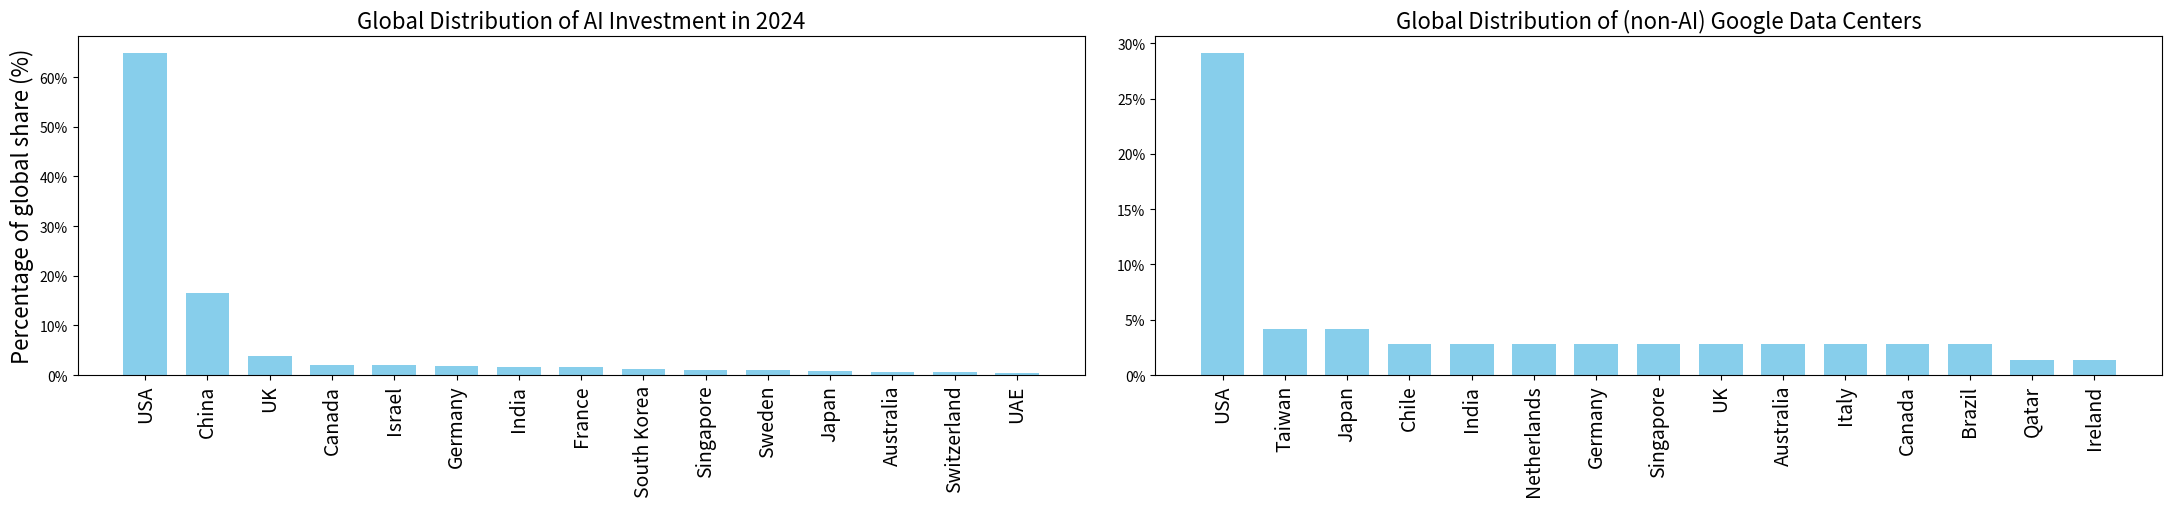

Reproduce this figure in Python.
import matplotlib.pyplot as plt
import pandas as pd
import numpy as np

# Set consistent font size and bar width variables
FONT_SIZE = 16
BAR_WIDTH = 0.7  # Variable to control bar width
plt.rcParams.update({'font.size': FONT_SIZE})

# Create a figure with two subplots side by side
fig, (ax1, ax2) = plt.subplots(1, 2, figsize=(22, 6))

# ---- AI INVESTMENT PLOT (LEFT) ----

# AI investment data by country (in billions of dollars)
countries = [
    "USA", "China", "UK", "Canada", "Israel", 
    "Germany", "India", "France", "South Korea", "Singapore", 
    "Sweden", "Japan", "Australia", "Switzerland", "UAE"
]

investment_amounts = [
    470.92, 119.32, 28.17, 15.31, 14.96, 
    13.27, 11.29, 11.10, 8.96, 7.27, 
    7.27, 5.89, 3.99, 3.90, 3.67
]

# Create a DataFrame for easier manipulation
investment_data = pd.DataFrame({
    'Country': countries,
    'Investment': investment_amounts
})

# Calculate percentage of total investment
total_investment = investment_data['Investment'].sum()
investment_data['Percentage'] = (investment_data['Investment'] / total_investment) * 100

# Plot AI investment data on the left subplot
bars1 = ax1.bar(range(len(investment_data)), investment_data['Percentage'], 
               color='skyblue', edgecolor='none', width=BAR_WIDTH)

# Format x-axis labels for the left subplot
ax1.set_xticks(range(len(investment_data)))
ax1.set_xticklabels(investment_data['Country'], rotation=90, fontsize=FONT_SIZE-2)
ax1.tick_params(axis='y', which='major', labelsize=10)

# Add percentage signs to Y-axis tick labels
from matplotlib.ticker import FuncFormatter
ax1.yaxis.set_major_formatter(FuncFormatter(lambda y, _: f'{y:.0f}%'))

# Add labels and title for the left subplot
ax1.set_ylabel("Percentage of global share (%)", fontsize=FONT_SIZE)
ax1.set_title("Global Distribution of AI Investment in 2024", fontsize=FONT_SIZE)

# ---- GOOGLE DATACENTERS PLOT (RIGHT) ----

# List of countries for each Google data center
countries = [
    "USA", "USA", "Chile", "Taiwan", "USA", "USA", "USA", "USA", "India", "Qatar", "Ireland", "Netherlands",
    "Germany", "Denmark", "Belgium", "Finland", "USA", "Hong Kong", "Japan", "Indonesia", "Japan", "USA",
    "USA", "Singapore", "UK", "USA", "Spain", "Australia", "Netherlands", "USA", "Italy", "USA", "Canada",
    "India", "USA", "Japan", "Brazil", "USA", "France", "USA", "Chile", "USA", "USA", "South Korea", "Australia",
    "Israel", "USA", "Canada", "Italy", "Brazil", "Poland", "Singapore", "USA", "Switzerland", "Austria",
    "Germany", "Saudi Arabia", "Greece", "USA", "Kuwait", "Malaysia", "New Zealand", "Norway", "Mexico",
    "South Africa", "Sweden", "Taiwan", "Thailand", "Taiwan", "USA", "UK", "Uruguay"
]

# Count how many data centers are in each country
country_counts = pd.Series(countries).value_counts()

# Convert counts to percentages
total = country_counts.sum()
country_percentages = (country_counts / total) * 100

# Sort by percentage descending and take only the top 15 countries
country_percentages = country_percentages.sort_values(ascending=False).head(15)

# Plot Google datacenters data on the right subplot (top 15 countries only)
bars2 = ax2.bar(range(len(country_percentages)), country_percentages.values, 
               color='skyblue', edgecolor='none', width=BAR_WIDTH)

# Format x-axis labels for the right subplot
ax2.set_xticks(range(len(country_percentages)))
ax2.set_xticklabels(country_percentages.index, rotation=90, fontsize=FONT_SIZE-2)
ax2.tick_params(axis='y', which='major', labelsize=10)

# Add percentage signs to Y-axis tick labels
ax2.yaxis.set_major_formatter(FuncFormatter(lambda y, _: f'{y:.0f}%'))

# Add labels and title for the right subplot
# ax2.set_ylabel("Percentage of Google\nData Centers Located\nIn Nation (%)", fontsize=13)
ax2.set_title("Global Distribution of (non-AI) Google Data Centers", fontsize=FONT_SIZE)

# Adjust layout for better display
plt.tight_layout()
# Add bottom padding to accommodate the larger x-axis labels and reduce space between plots
plt.subplots_adjust(bottom=0.35, wspace=0.07)

# Save the combined plot
plt.savefig('combined_distribution_plots.png', dpi=300, bbox_inches='tight')
plt.show()
